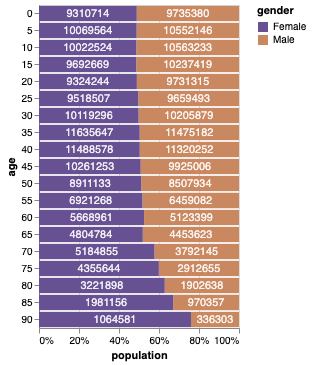

Data behind this chart, as committed beside it:
age, gender, sum_people
0, "Male", 9735380
0, "Female", 9310714
5, "Male", 10552146
5, "Female", 10069564
10, "Male", 10563233
10, "Female", 10022524
15, "Male", 10237419
15, "Female", 9692669
20, "Male", 9731315
20, "Female", 9324244
25, "Male", 9659493
25, "Female", 9518507
30, "Male", 10205879
30, "Female", 10119296
35, "Male", 11475182
35, "Female", 11635647
40, "Male", 11320252
40, "Female", 11488578
45, "Male", 9925006
45, "Female", 10261253
50, "Male", 8507934
50, "Female", 8911133
55, "Male", 6459082
55, "Female", 6921268
60, "Male", 5123399
60, "Female", 5668961
65, "Male", 4453623
65, "Female", 4804784
70, "Male", 3792145
70, "Female", 5184855
75, "Male", 2912655
75, "Female", 4355644
80, "Male", 1902638
80, "Female", 3221898
85, "Male", 970357
85, "Female", 1981156
90, "Male", 336303
90, "Female", 1064581
